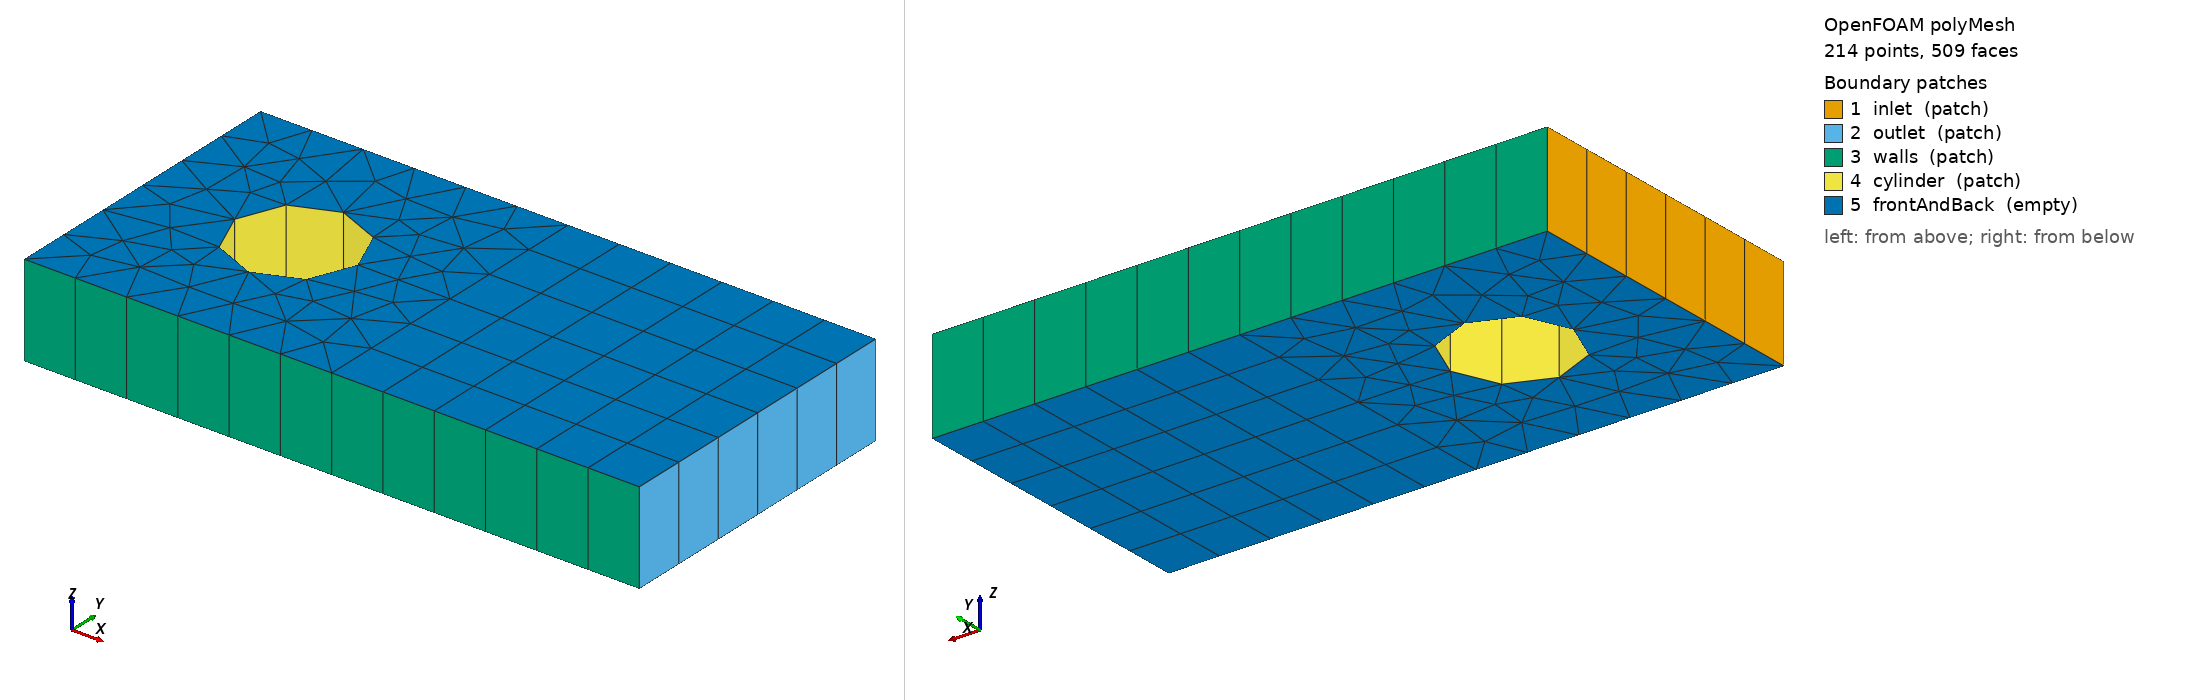

OpenFOAM case: the committed polyMesh, 214 points, 509 faces. Boundary patches (legend numbers): 1 inlet (patch), 2 outlet (patch), 3 walls (patch), 4 cylinder (patch), 5 frontAndBack (empty). Left view from above one corner, right view from below the opposite corner. Boundary conditions: 0 field file(s) under 0/; 0 of 5 drawn patches have an entry in a shipped field file.

=== constant/polyMesh/boundary ===
/*--------------------------------*- C++ -*----------------------------------*\
| =========                 |                                                 |
| \\      /  F ield         | OpenFOAM: The Open Source CFD Toolbox           |
|  \\    /   O peration     | Version:  2406                                  |
|   \\  /    A nd           | Website:  www.openfoam.com                      |
|    \\/     M anipulation  |                                                 |
\*---------------------------------------------------------------------------*/
// * * * * * * * * * * * * * * * * * * * * * * * * * * * * * * * * * * * * * //
FoamFile
{
    version         2;
    format          ascii;
    arch            "LSB;label=32;scalar=64";
    class           polyBoundaryMesh;
    location        "constant/polyMesh";
    object          boundary;
}


5 // entry0
(
    inlet
    {
        type            patch;
        physicalType    patch;
        nFaces          6;
        startFace       197;
    }
    outlet
    {
        type            patch;
        physicalType    patch;
        nFaces          6;
        startFace       203;
    }
    walls
    {
        type            patch;
        physicalType    patch;
        nFaces          24;
        startFace       209;
    }
    cylinder
    {
        type            patch;
        physicalType    patch;
        nFaces          8;
        startFace       233;
    }
    frontAndBack
    {
        type            empty;
        physicalType    patch;
        nFaces          268;
        startFace       241;
    }
)


// ************************************************************************* //


Also in the case, not shown: constant/polyMesh/faces (numeric list); constant/polyMesh/neighbour (numeric list); constant/polyMesh/owner (numeric list); constant/polyMesh/points (numeric list).
